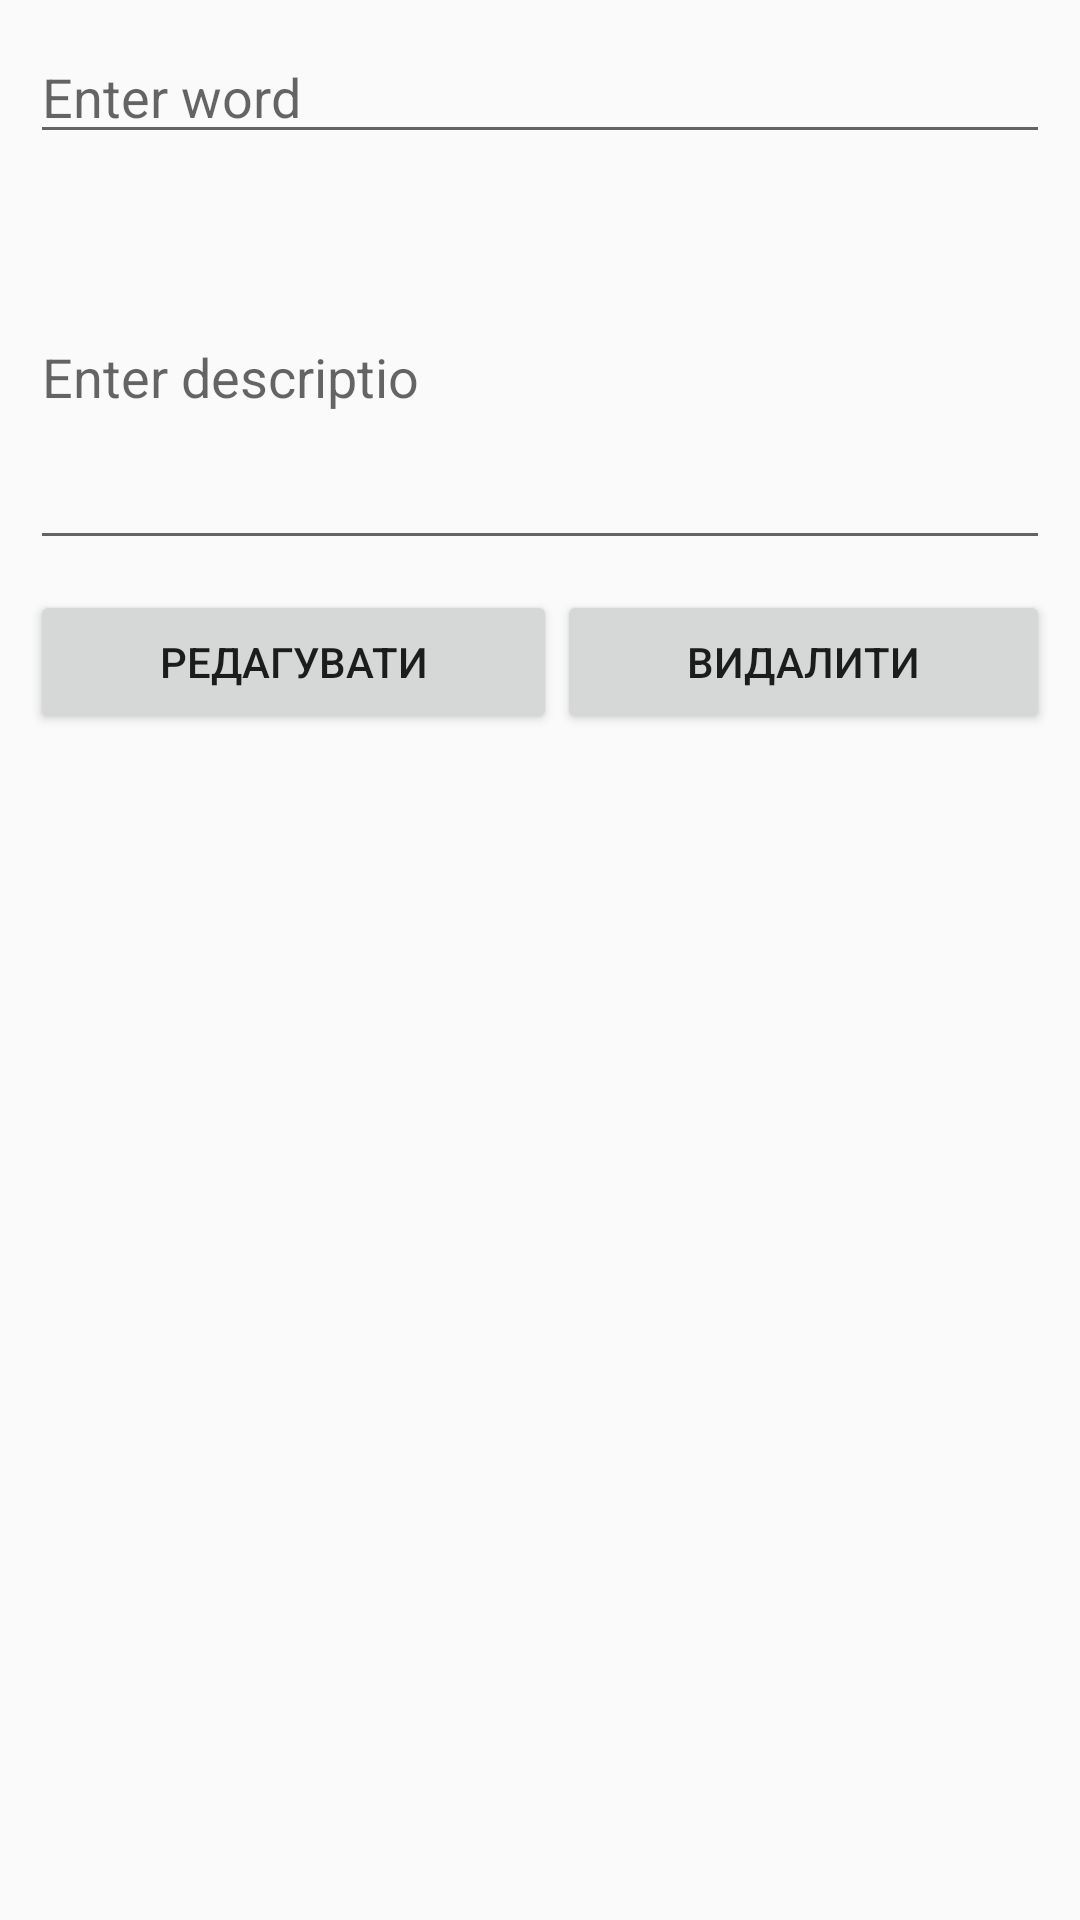

Write the Android layout XML for this screen, with the resource values it uses.
<!-- AndroidManifest.xml: application theme AppTheme -->
<!-- res/layout/activity_modify_words.xml -->
<?xml version="1.0" encoding="utf-8"?>
<LinearLayout xmlns:android="http://schemas.android.com/apk/res/android"
    xmlns:tools="http://schemas.android.com/tools"
    android:id="@+id/activity_modify_words"
    android:layout_width="match_parent"
    android:layout_height="match_parent"
    android:padding="10dp"
    android:orientation="vertical"
    tools:context="com.example.liudmula.myapplication.ModifyWordsActivity">

    <EditText
        android:layout_width="match_parent"
        android:layout_height="wrap_content"
        android:layout_marginBottom="10dp"
        android:id="@+id/etModifyWord"
        android:ems="10"
        android:hint="Enter word"/>

    <EditText
        android:layout_width="match_parent"
        android:layout_height="wrap_content"
        android:layout_marginBottom="10dp"
        android:id="@+id/etModifyDesc"
        android:ems="10"
        android:hint="Enter descriptio"
        android:inputType="textMultiLine"
        android:minLines="5"/>

    <LinearLayout
        android:layout_width="match_parent"
        android:layout_height="wrap_content"
        android:weightSum="2"
        android:gravity="center_horizontal"
        android:orientation="horizontal">

        <Button
            android:layout_width="wrap_content"
            android:layout_height="wrap_content"
            android:id="@+id/btn_Modify_word"
            android:layout_weight="1"
            android:text="Редагувати"
            />

        <Button
            android:layout_width="wrap_content"
            android:layout_height="wrap_content"
            android:id="@+id/btn_Delete_word"
            android:layout_weight="1"
            android:text="Видалити"/>


    </LinearLayout>

    


</LinearLayout>
<!-- resources referenced by this layout -->
<resources>
  <style name="AppTheme" parent="Theme.AppCompat.Light.DarkActionBar">
          
          <item name="colorPrimary">@color/colorPrimary</item>
          <item name="colorPrimaryDark">@color/colorPrimaryDark</item>
          <item name="colorAccent">@color/colorAccent</item>
          
          <item name="windowNoTitle">true</item>
          <item name="windowActionBar">false</item>
      </style>
  <color name="colorPrimary">#3F51B5</color>
  <color name="colorPrimaryDark">#303F9F</color>
  <color name="colorAccent">#FF4081</color>
</resources>
